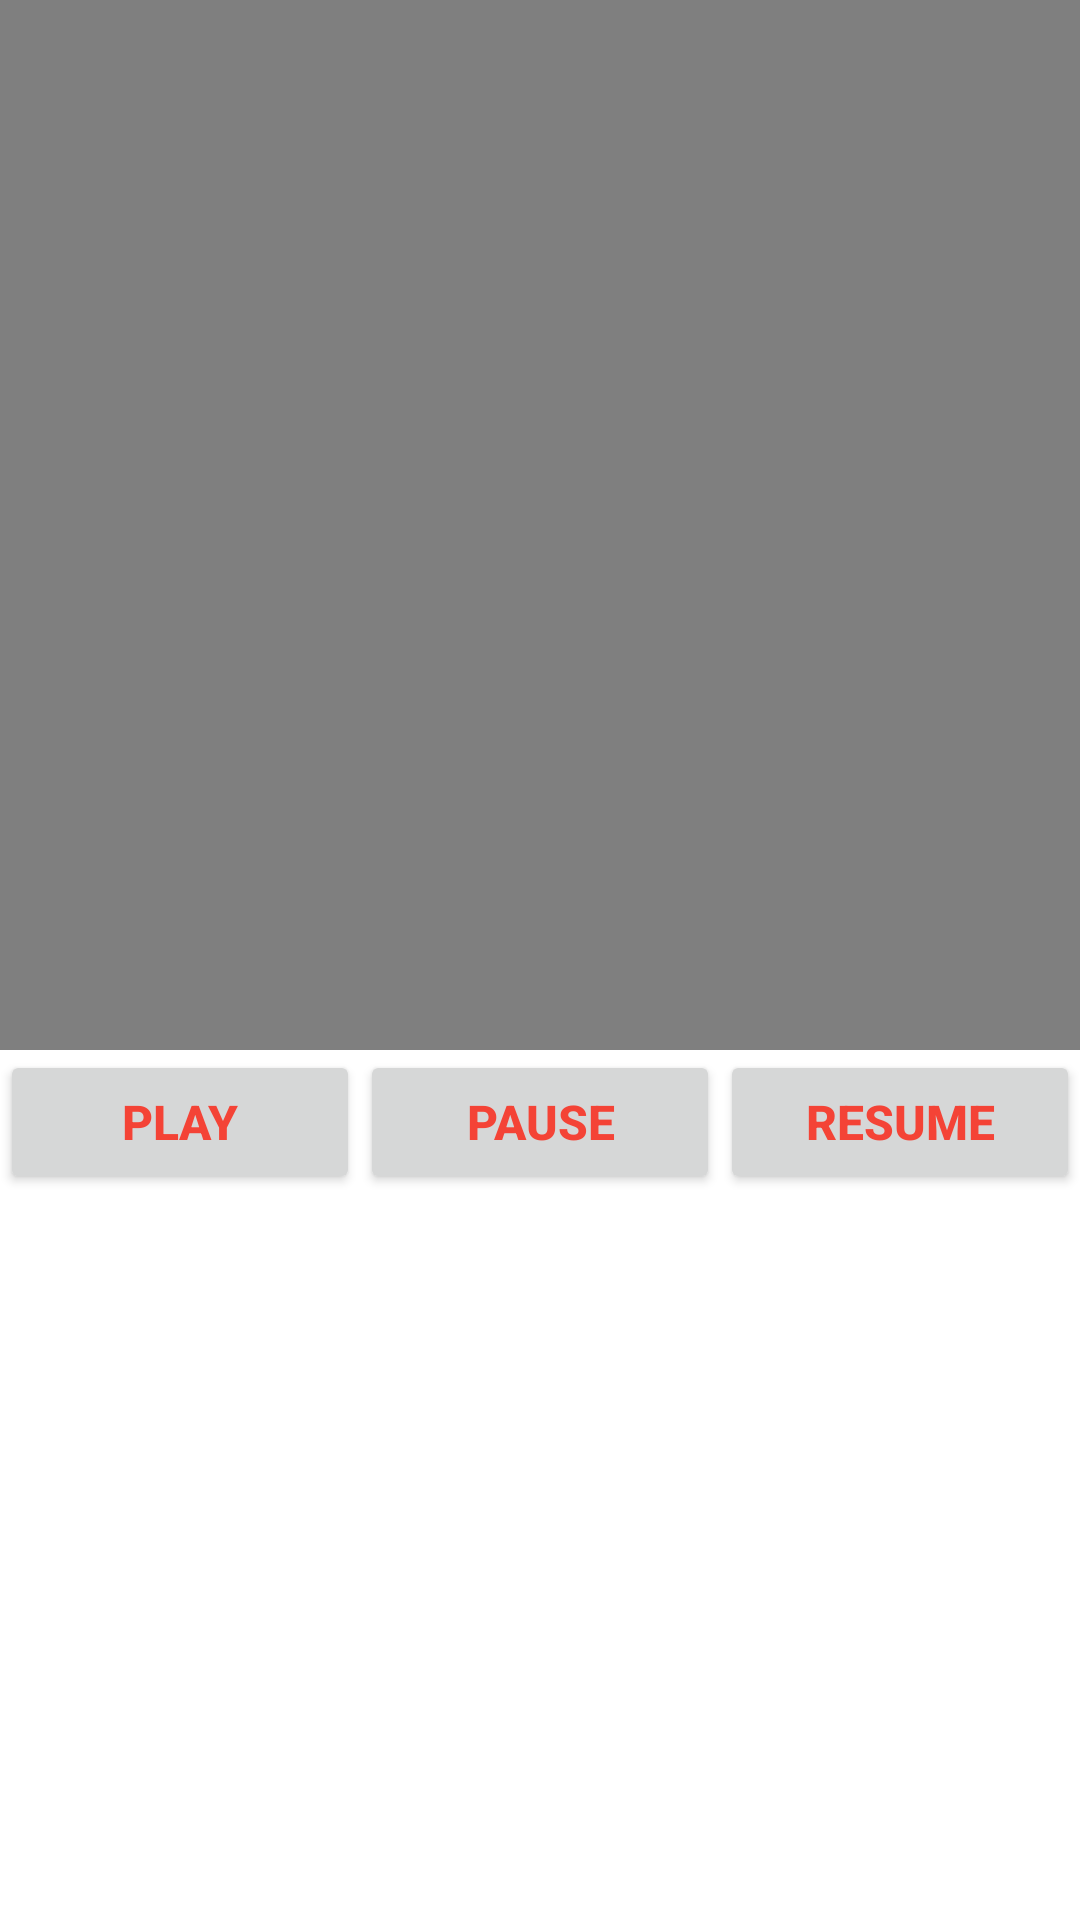

The Android layout XML behind this screen, and the referenced resources:
<!-- AndroidManifest.xml: application theme Theme.MyVideoApplication -->
<!-- res/layout/name_custom_video_alert.xml -->
<?xml version="1.0" encoding="utf-8"?>
<RelativeLayout xmlns:android="http://schemas.android.com/apk/res/android"
    android:layout_width="match_parent"
    android:layout_height="match_parent">

    <VideoView
        android:id="@+id/video_alert"
        android:layout_width="wrap_content"
        android:layout_height="350dp" />

    <LinearLayout
        android:layout_width="match_parent"
        android:layout_height="wrap_content"
        android:layout_below="@id/video_alert"
        android:orientation="horizontal"
        android:weightSum="3">

        <Button
            android:id="@+id/play"
            android:layout_width="wrap_content"
            android:layout_height="wrap_content"
            android:layout_weight="1"
            android:text="play"
            android:textColor="#F44336"
            android:textSize="16sp"
            android:textStyle="bold" />

        <Button
            android:id="@+id/pause"
            android:layout_width="wrap_content"
            android:layout_height="wrap_content"
            android:layout_weight="1"
            android:text="pause"
            android:textColor="#F44336"
            android:textSize="16sp"
            android:textStyle="bold" />

        <Button
            android:id="@+id/resume"
            android:layout_width="wrap_content"
            android:layout_height="wrap_content"
            android:layout_weight="1"
            android:text="resume"
            android:textColor="#F44336"
            android:textSize="16sp"
            android:textStyle="bold" />
    </LinearLayout>
</RelativeLayout>
<!-- resources referenced by this layout -->
<resources>
  <style name="Theme.MyVideoApplication" parent="Theme.MaterialComponents.DayNight.DarkActionBar">
          
          <item name="colorPrimary">@color/purple_500</item>
          <item name="colorPrimaryVariant">@color/purple_700</item>
          <item name="colorOnPrimary">@color/white</item>
          
          <item name="colorSecondary">@color/teal_200</item>
          <item name="colorSecondaryVariant">@color/teal_700</item>
          <item name="colorOnSecondary">@color/black</item>
          
          <item name="android:statusBarColor" tools:targetApi="l">?attr/colorPrimaryVariant</item>
          
      </style>
  <!-- not gathered from this repository: default colours our renderer supplied (Android Studio template values) -->
  <color name="purple_500">#FF6200EE</color>
  <color name="purple_700">#FF3700B3</color>
  <color name="teal_200">#FF03DAC5</color>
  <color name="teal_700">#FF018786</color>
  <color name="black">#FF000000</color>
  <color name="white">#FFFFFFFF</color>
</resources>
